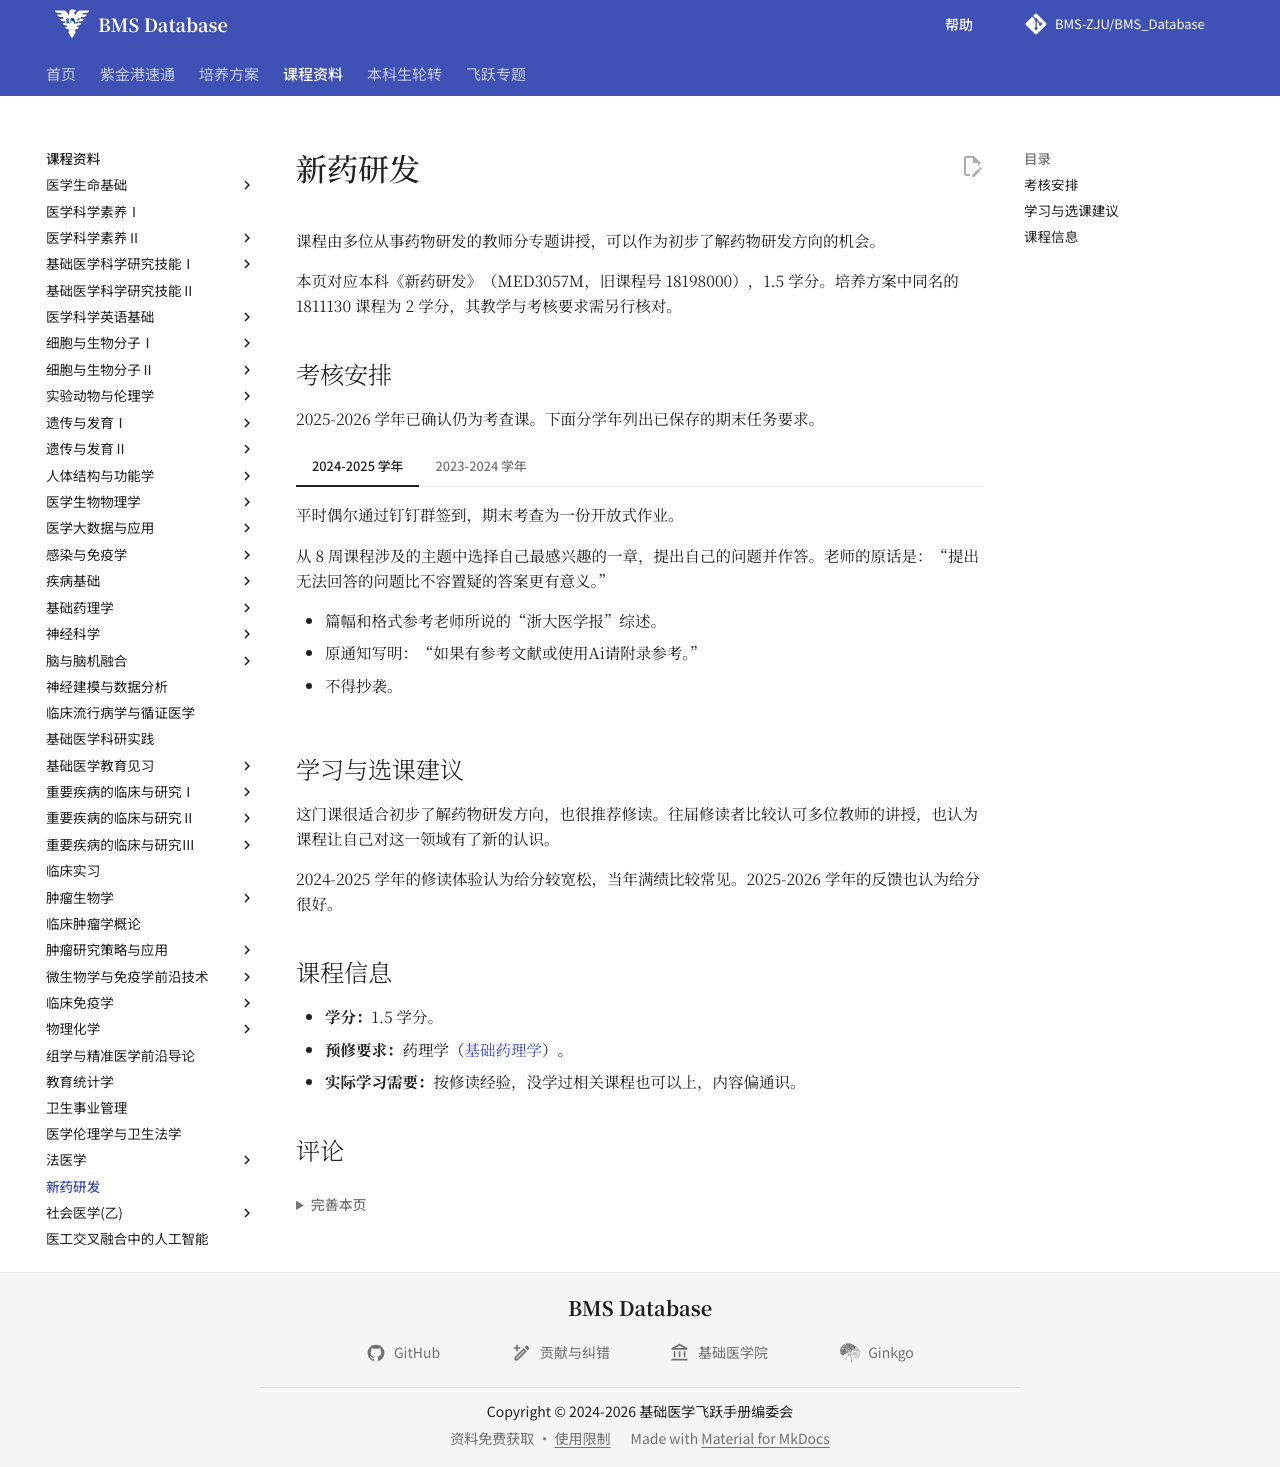

repository: BMS-ZJU/BMS_Database · page: courses/new-drug-research-and-development/index.html · generator: mkdocs

# 新药研发

<!--
source-attribution
2023-2024 学年部分课程经验：Chams。
原始出处：https://www.cc98.org/topic/5930129。
来源记录：RS-088、HTML-022、CONSENT-ATTRIBUTION-20260915。
-->

课程由多位从事药物研发的教师分专题讲授，可以作为初步了解药物研发方向的机会。

本页对应本科《新药研发》（MED3057M，旧课程号 18198000），1.5 学分。培养方案中同名的 1811130 课程为 2 学分，其教学与考核要求需另行核对。

## 考核安排

2025-2026 学年已确认仍为考查课。下面分学年列出已保存的期末任务要求。

=== "2024-2025 学年"

    平时偶尔通过钉钉群签到，期末考查为一份开放式作业。

    从 8 周课程涉及的主题中选择自己最感兴趣的一章，提出自己的问题并作答。老师的原话是：“提出无法回答的问题比不容置疑的答案更有意义。”

    - 篇幅和格式参考老师所说的“浙大医学报”综述。
    - 原通知写明：“如果有参考文献或使用Ai请附录参考。”
    - 不得抄袭。

=== "2023-2024 学年"

    不安排考试，期末完成 4 道思考题，分别对应 4 位教师讲授的内容。

    当年的题目在考试周发布，经沟通后将提交截止时间安排在考试周之后。这是当年的安排，后续仍需留意课程通知。

## 学习与选课建议

这门课很适合初步了解药物研发方向，也很推荐修读。往届修读者比较认可多位教师的讲授，也认为课程让自己对这一领域有了新的认识。

2024-2025 学年的修读体验认为给分较宽松，当年满绩比较常见。2025-2026 学年的反馈也认为给分很好。

## 课程信息

- **学分：**1.5 学分。
- **预修要求：**药理学（[基础药理学](../basic-pharmacology/index.md)）。
- **实际学习需要：**按修读经验，没学过相关课程也可以上，内容偏通识。
